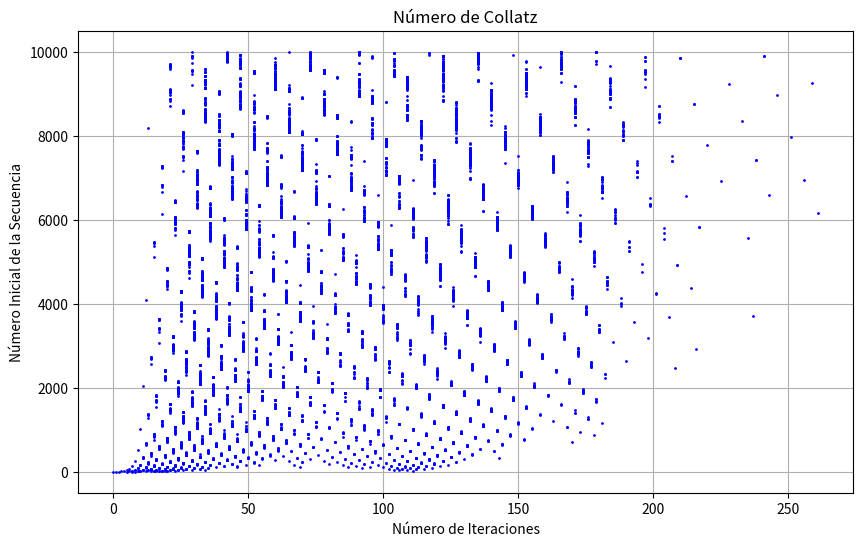

This chart was generated by the following Python code:
import matplotlib.pyplot as plt

def collatz_sequence(n):
    sequence = [n]
    while n != 1:
        if n % 2 == 0:
            n //= 2
        else:
            n = 3 * n + 1
        sequence.append(n)
    return sequence

def main():
    x_values = []  # Número de iteraciones
    y_values = []  # Número inicial de la secuencia
    for n in range(1, 10001):
        sequence = collatz_sequence(n)
        iterations = len(sequence) - 1  # El número de iteraciones es la longitud de la secuencia menos 1
        x_values.append(iterations)
        y_values.append(n)
    
    plt.figure(figsize=(10, 6))
    plt.plot(x_values, y_values, 'bo', markersize=1)  # 'bo' para puntos azules
    plt.title('Número de Collatz')
    plt.xlabel('Número de Iteraciones')
    plt.ylabel('Número Inicial de la Secuencia')
    plt.grid(True)
    plt.show()

if __name__ == "__main__":
    main()